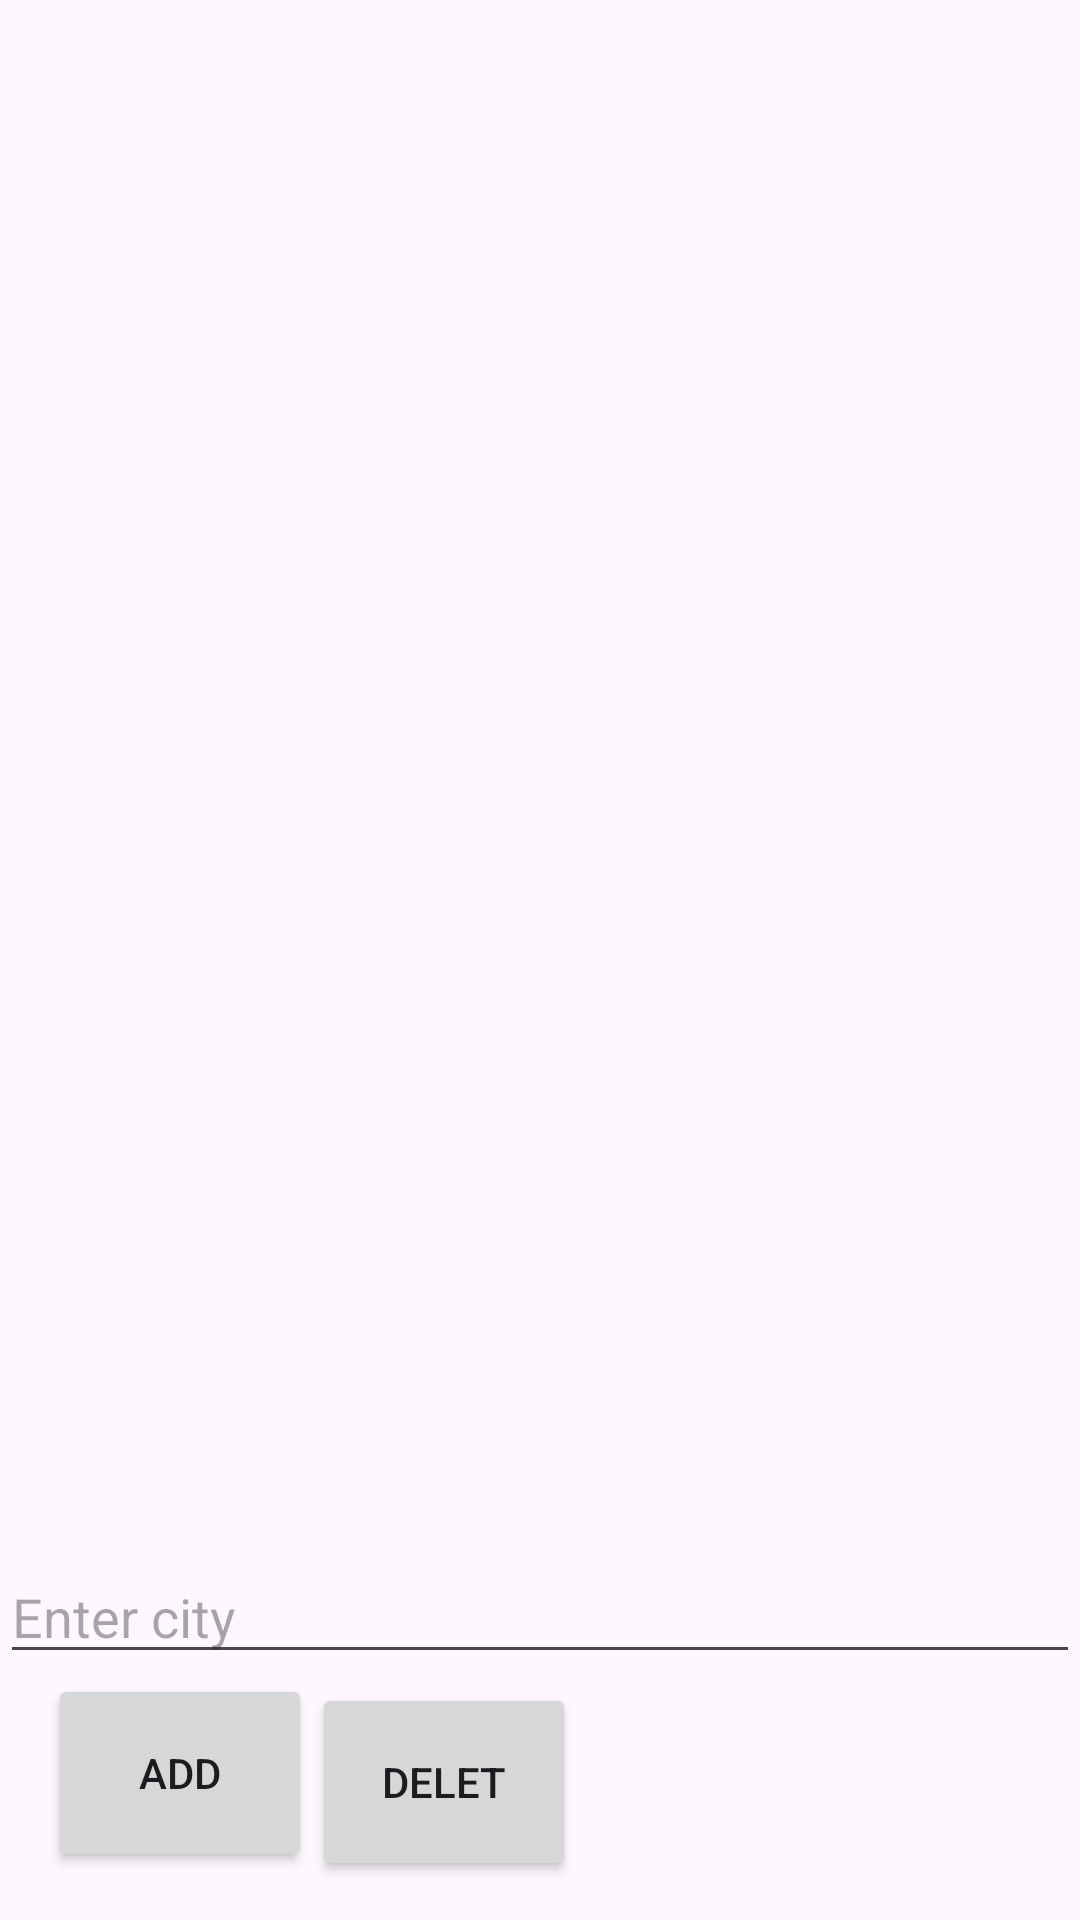

Layout XML and referenced resources for this Android screen:
<!-- AndroidManifest.xml: application theme Theme.ListCity -->
<!-- res/layout/activity_main.xml -->
<?xml version="1.0" encoding="utf-8"?>
<androidx.constraintlayout.widget.ConstraintLayout xmlns:android="http://schemas.android.com/apk/res/android"
    xmlns:app="http://schemas.android.com/apk/res-auto"
    xmlns:tools="http://schemas.android.com/tools"
    android:id="@+id/main"
    android:layout_width="match_parent"
    android:layout_height="match_parent"
    tools:context=".MainActivity">


    <ListView
        android:id="@+id/city_List"
        android:layout_width="match_parent"
        android:layout_height="match_parent">
    </ListView>


    <Button
        android:id="@+id/badd"
        android:layout_width="0dp"
        android:layout_height="66dp"
        android:text="ADD"
        android:layout_marginStart="16dp"
        android:layout_marginBottom="16dp"
        app:layout_constraintBottom_toBottomOf="parent"
        app:layout_constraintStart_toStartOf="parent">
    </Button>


    <Button
        android:id="@+id/bdelet"
        android:layout_width="0dp"
        android:layout_height="66dp"
        android:text="Delet"
        android:layout_marginEnd="13dp"
        android:layout_marginBottom="13dp"
        app:layout_constraintBottom_toBottomOf="parent"
        app:layout_constraintStart_toEndOf="@id/badd">
    </Button>

    <EditText
        android:id="@+id/inputCity"
        android:layout_width="0dp"
        android:layout_height="wrap_content"
        android:hint="Enter city"
        app:layout_constraintBottom_toTopOf="@id/badd"
        app:layout_constraintStart_toStartOf="parent"
        app:layout_constraintEnd_toEndOf="parent">
    </EditText>

</androidx.constraintlayout.widget.ConstraintLayout>
<!-- resources referenced by this layout -->
<resources>
  <style name="Theme.ListCity" parent="Base.Theme.ListCity" />
  <style name="Base.Theme.ListCity" parent="Theme.Material3.DayNight.NoActionBar">
          
          
      </style>
</resources>
